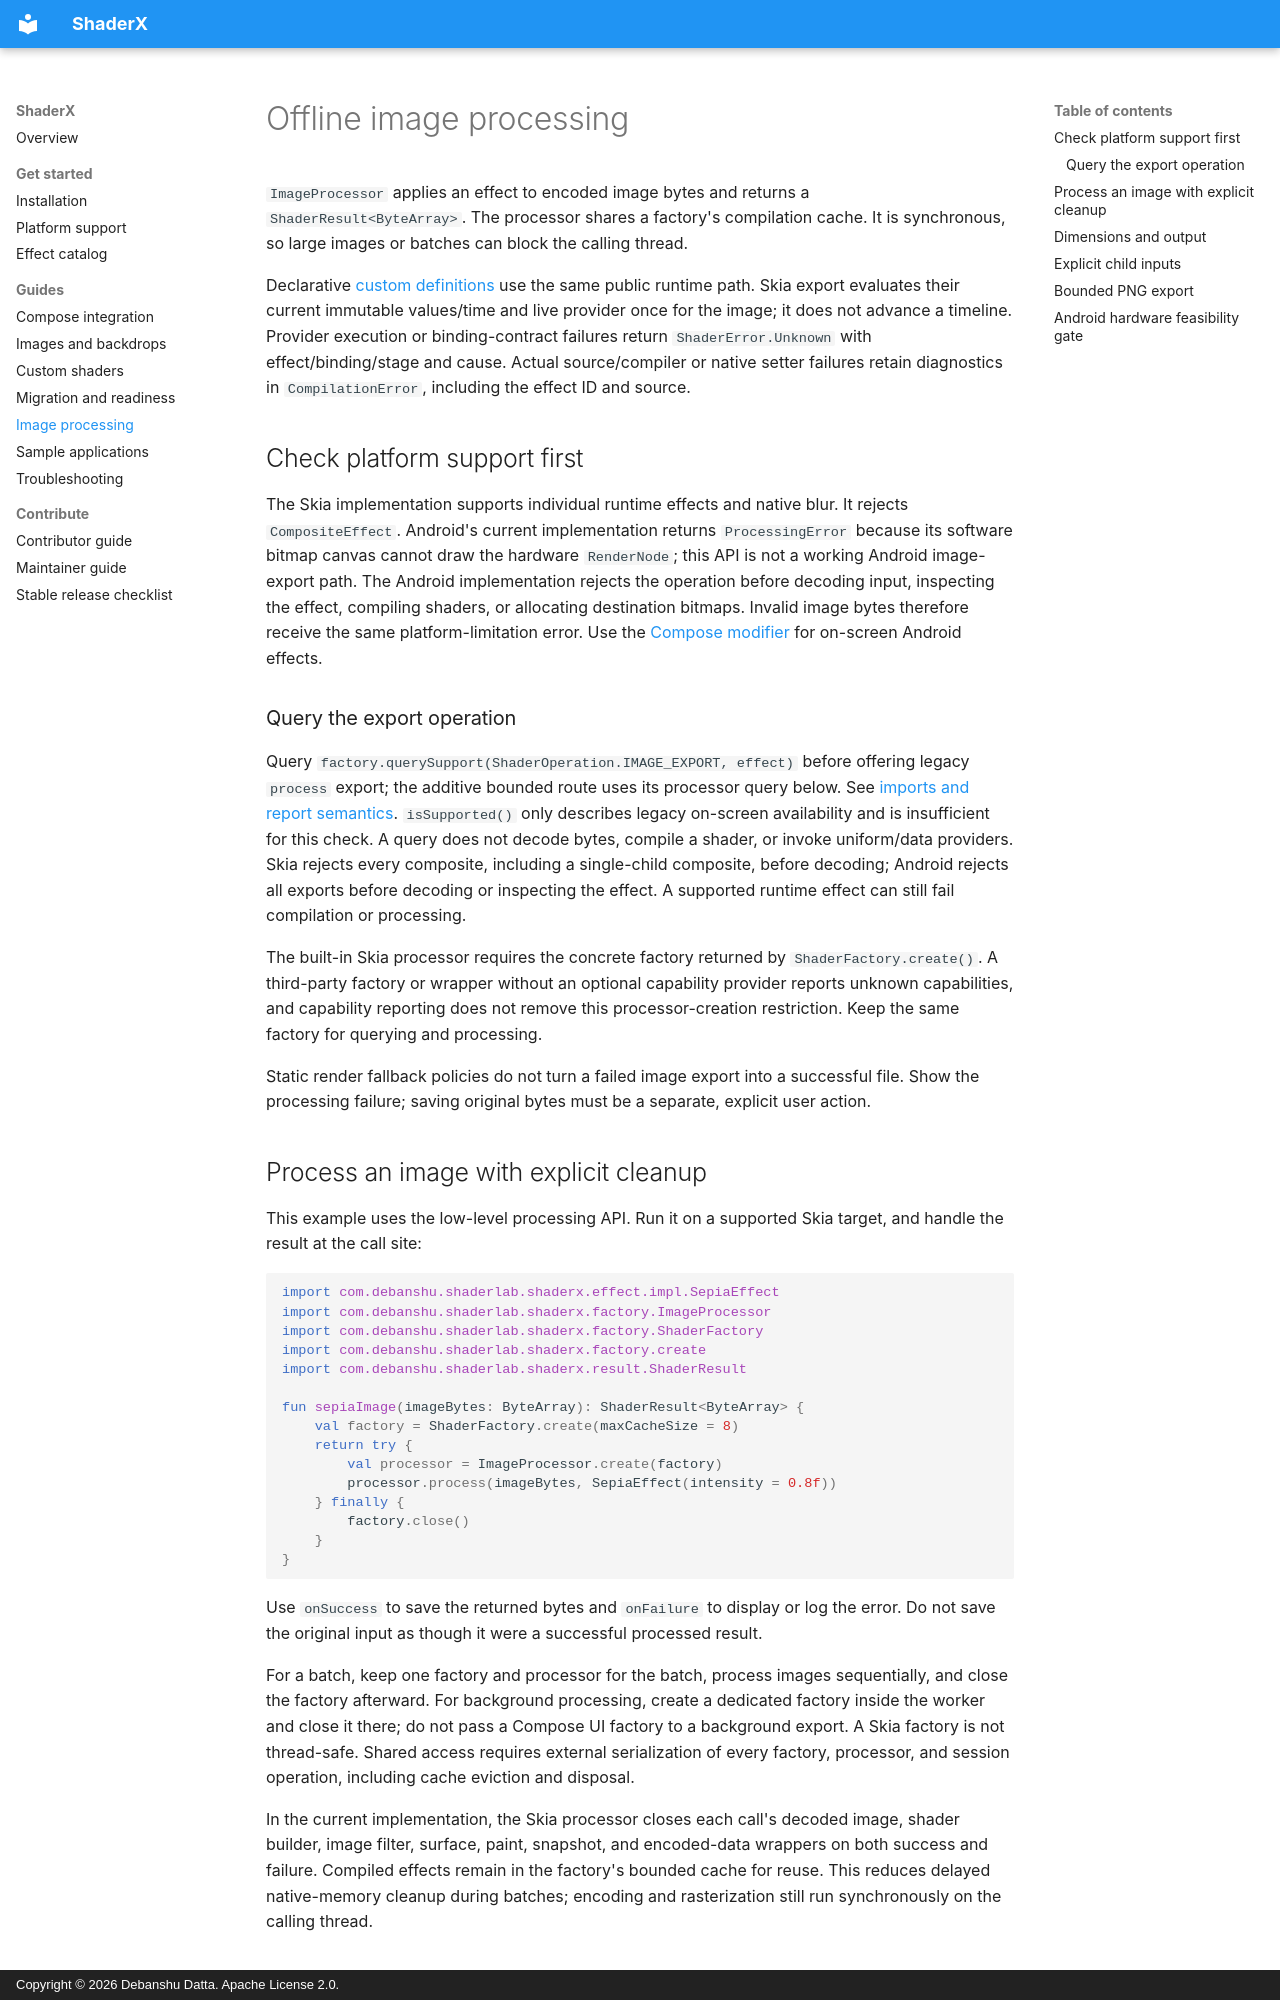

repository: Debanshu777/ShaderX · page: image-processing/index.html · generator: mkdocs · copyright: Copyright © 2026 Debanshu Datta. Apache License 2.0.

---
title: Offline image processing and shader resource ownership
description: Process image bytes with ShaderX on Skia platforms, handle failures, reuse compiled shaders, and understand the current Android image-export limitation.
---

# Offline image processing

`ImageProcessor` applies an effect to encoded image bytes and returns a `ShaderResult<ByteArray>`. The processor shares a factory's compilation cache. It is synchronous, so large images or batches can block the calling thread.

Declarative [custom definitions](custom-effects.md) use the same public runtime path.
Skia export evaluates their current immutable values/time and live provider once for the image;
it does not advance a timeline. Provider execution or binding-contract failures return
`ShaderError.Unknown` with effect/binding/stage and cause. Actual source/compiler or native setter
failures retain diagnostics in `CompilationError`, including the effect ID and source.

## Check platform support first

The Skia implementation supports individual runtime effects and native blur. It rejects `CompositeEffect`. Android's current implementation returns `ProcessingError` because its software bitmap canvas cannot draw the hardware `RenderNode`; this API is not a working Android image-export path. The Android implementation rejects the operation before decoding input, inspecting the effect, compiling shaders, or allocating destination bitmaps. Invalid image bytes therefore receive the same platform-limitation error. Use the [Compose modifier](compose.md) for on-screen Android effects.

### Query the export operation { #query-the-export-operation-in-development }

Query `factory.querySupport(ShaderOperation.IMAGE_EXPORT, effect)` before offering legacy `process` export; the additive bounded route uses its processor query below. See [imports and report semantics](platforms.md#operation-queries-in-development). `isSupported()` only describes legacy on-screen availability and is insufficient for this check. A query does not decode bytes, compile a shader, or invoke uniform/data providers. Skia rejects every composite, including a single-child composite, before decoding; Android rejects all exports before decoding or inspecting the effect. A supported runtime effect can still fail compilation or processing.

The built-in Skia processor requires the concrete factory returned by `ShaderFactory.create()`. A third-party factory or wrapper without an optional capability provider reports unknown capabilities, and capability reporting does not remove this processor-creation restriction. Keep the same factory for querying and processing.

Static render fallback policies do not turn a failed image export into a successful file. Show the processing failure; saving original bytes must be a separate, explicit user action.

## Process an image with explicit cleanup

This example uses the low-level processing API. Run it on a supported Skia target, and handle the result at the call site:

```kotlin
import com.debanshu.shaderlab.shaderx.effect.impl.SepiaEffect
import com.debanshu.shaderlab.shaderx.factory.ImageProcessor
import com.debanshu.shaderlab.shaderx.factory.ShaderFactory
import com.debanshu.shaderlab.shaderx.factory.create
import com.debanshu.shaderlab.shaderx.result.ShaderResult

fun sepiaImage(imageBytes: ByteArray): ShaderResult<ByteArray> {
    val factory = ShaderFactory.create(maxCacheSize = 8)
    return try {
        val processor = ImageProcessor.create(factory)
        processor.process(imageBytes, SepiaEffect(intensity = 0.8f))
    } finally {
        factory.close()
    }
}
```

Use `onSuccess` to save the returned bytes and `onFailure` to display or log the error. Do not save the original input as though it were a successful processed result.

For a batch, keep one factory and processor for the batch, process images sequentially, and close the factory afterward. For background processing, create a dedicated factory inside the worker and close it there; do not pass a Compose UI factory to a background export. A Skia factory is not thread-safe. Shared access requires external serialization of every factory, processor, and session operation, including cache eviction and disposal.

In the current implementation, the Skia processor closes each call's decoded image, shader builder, image filter, surface, paint, snapshot, and encoded-data wrappers on both success and failure. Compiled effects remain in the factory's bounded cache for reuse. This reduces delayed native-memory cleanup during batches; encoding and rasterization still run synchronously on the calling thread.
